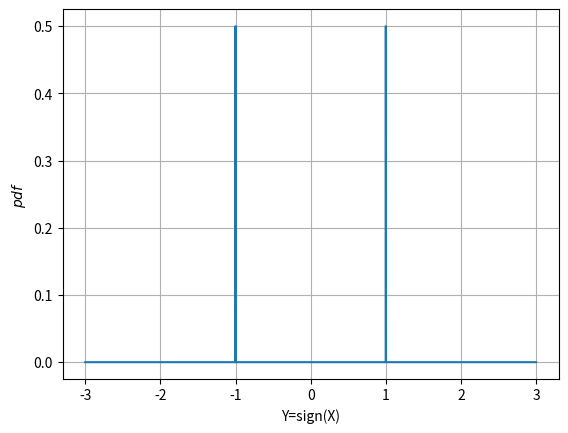

Reproduce this figure in Python.
# -*- coding: utf-8 -*-
"""Assignmnet7

Automatically generated by Colaboratory.

Original file is located at
    https://colab.research.google.com/<link-removed>
"""

import matplotlib.pyplot as plt
import numpy as np
  
def p_sign(x):
    if (x==1):
        return 1/2 
    elif (x==-1):
        return 1/2     
    else:
       return 0

X = np.linspace(-3,3,1000000)

Y = [p_sign(x) for x in X]
plt.xlabel('Y=sign(X)')
plt.ylabel('$pdf $')
plt.plot(X,Y)
plt.grid()
plt.savefig('Assignment7.png' , dpi=100)
plt.show()